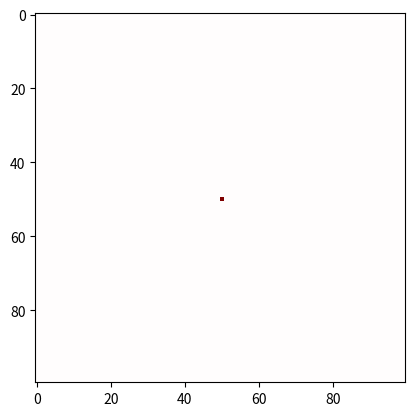
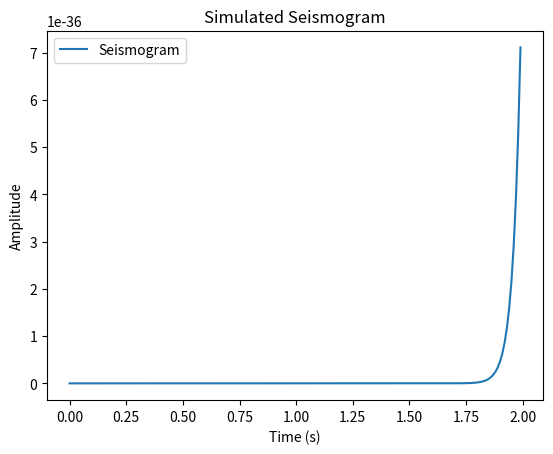

Recreate these plots in Python, in order.
import numpy as np
import matplotlib.pyplot as plt

# Simulation parameters
Nx, Ny = 100, 100  # Grid size
dx = dy = 1.0      # Grid spacing
dt = 0.01          # Time step
T = 2.0            # Total simulation time
v = 3.0            # Wave velocity

# Initialize wave fields
u = np.zeros((Nx, Ny))
u_old = np.zeros((Nx, Ny))
u_new = np.zeros((Nx, Ny))

# Initial source (epicenter)
source_x, source_y = Nx//2, Ny//2
u[source_x, source_y] = 1.0  # Initial pulse

# Time-stepping loop
frames = []
for t in np.arange(0, T, dt):
    # Compute wave equation update
    for i in range(1, Nx-1):
        for j in range(1, Ny-1):
            u_new[i, j] = (2 * u[i, j] - u_old[i, j] + 
                           (v**2 * dt**2 / dx**2) * 
                           (u[i+1, j] + u[i-1, j] + u[i, j+1] + u[i, j-1] - 4*u[i, j]))

    # Swap variables
    u_old, u, u_new = u, u_new, u_old

    # Store frames for visualization
    frames.append(np.copy(u))

# Animate results
import matplotlib.animation as animation

fig, ax = plt.subplots()
cax = ax.imshow(frames[0], cmap='seismic', vmin=-1, vmax=1)

def update(frame):
    cax.set_data(frame)

ani = animation.FuncAnimation(fig, update, frames=frames, interval=50)
plt.show()

station_x, station_y = 80, 50
seismogram = [frame[station_x, station_y] for frame in frames]

plt.figure()
plt.plot(np.arange(0, len(seismogram)*dt, dt), seismogram, label="Seismogram")
plt.xlabel("Time (s)")
plt.ylabel("Amplitude")
plt.title("Simulated Seismogram")
plt.legend()
plt.show()
